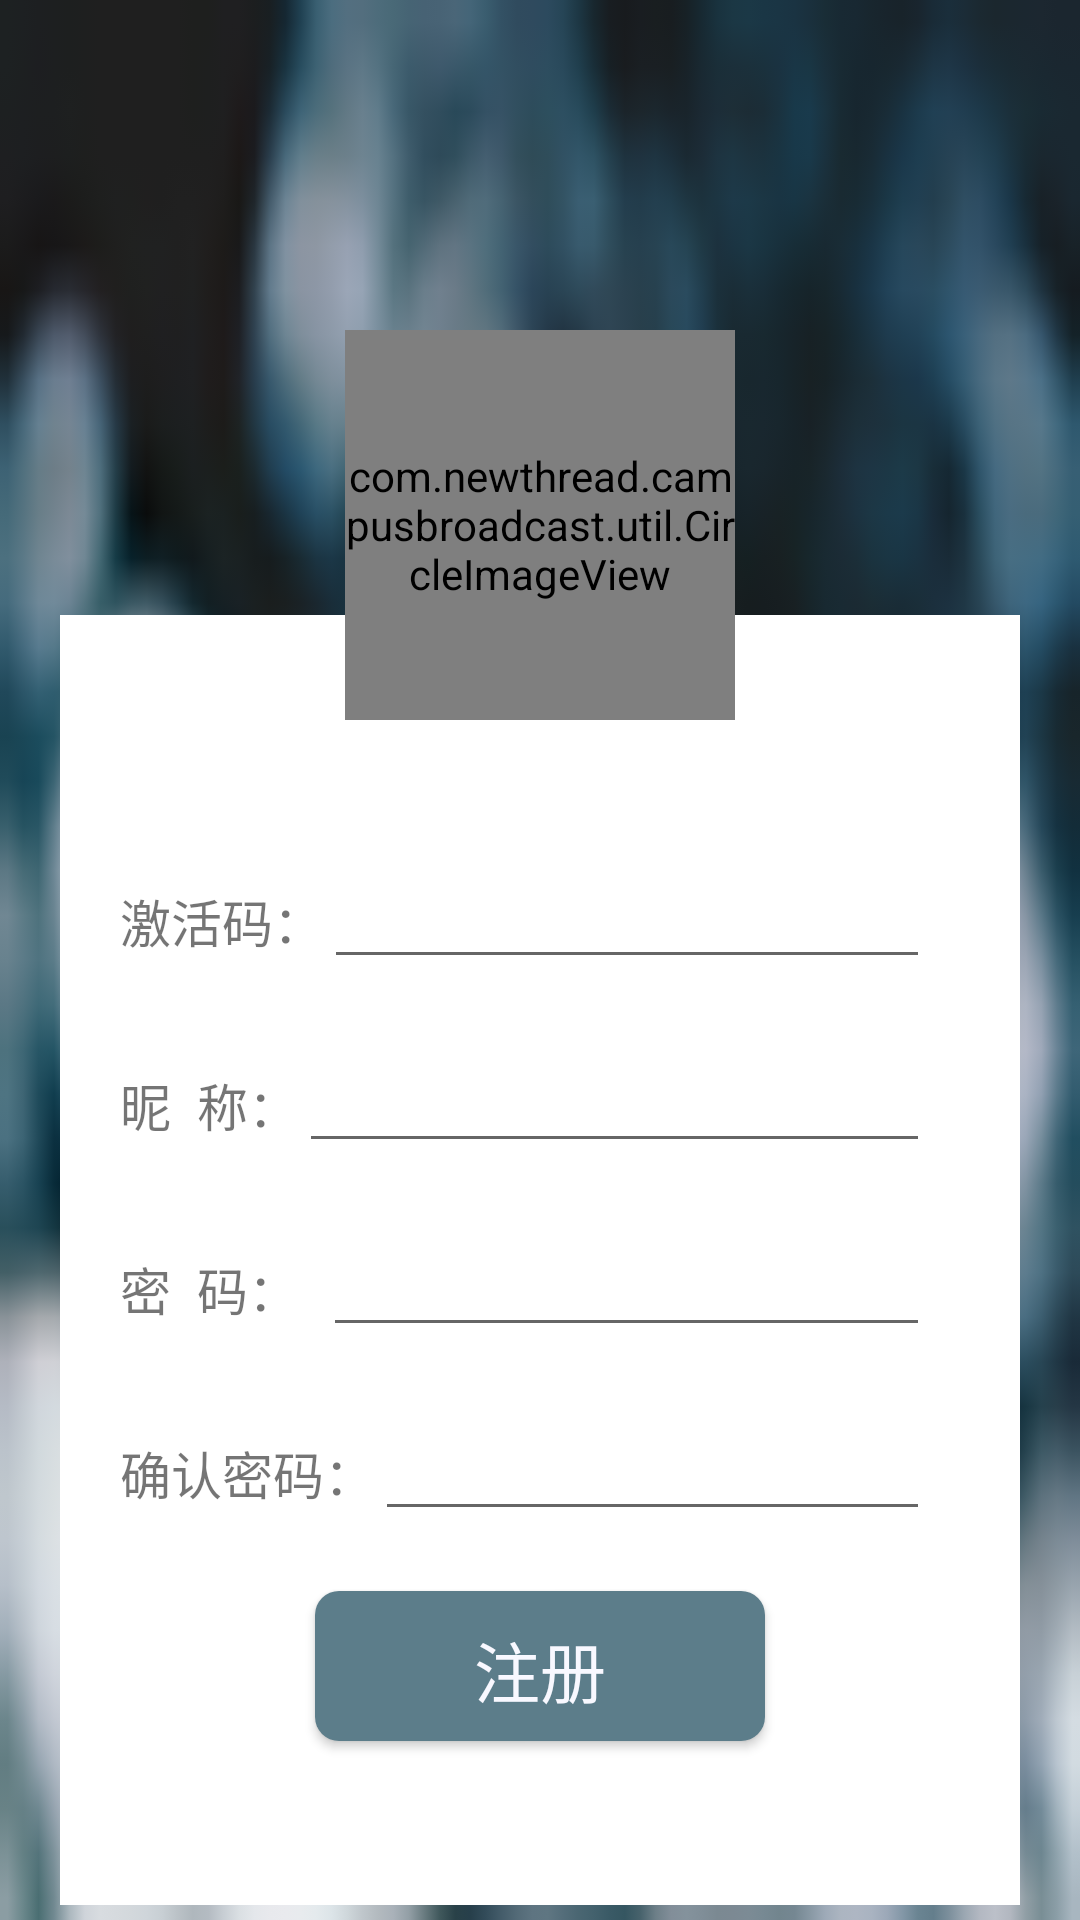

Layout XML and referenced resources for this Android screen:
<!-- AndroidManifest.xml: application theme AppTheme -->
<!-- res/layout/activity_signup.xml -->
<?xml version="1.0" encoding="utf-8"?>
<LinearLayout xmlns:android="http://schemas.android.com/apk/res/android"
    android:layout_width="match_parent"
    android:layout_height="match_parent"
    android:background="@mipmap/back">

    <FrameLayout
        android:layout_width="match_parent"
        android:layout_height="match_parent">
      <LinearLayout
          android:layout_height="430dp"
          android:layout_width="320dp"
          android:background="#ffffff"
          android:layout_marginTop="100dp"
          android:layout_gravity="center"
          android:orientation="vertical">
          <LinearLayout
              android:layout_width="match_parent"
              android:layout_height="wrap_content"
              android:layout_marginTop="80sp"
              android:orientation="horizontal"
              android:layout_marginLeft="20sp"
              >
              <TextView
                  android:text="激活码："
                  android:textSize="17sp"
                  android:layout_height="wrap_content"
                  android:layout_width="wrap_content"/>
              <EditText
                  android:id="@+id/code"
                  android:layout_width="match_parent"
                  android:layout_height="wrap_content"
                  android:layout_marginRight="30sp"
                  android:inputType="number"
                  />
          </LinearLayout>
          <LinearLayout
              android:layout_width="match_parent"
              android:layout_height="wrap_content"
              android:orientation="horizontal"
              android:layout_marginTop="20dp"
              android:layout_marginLeft="20sp"
              >
              <TextView

                  android:text="昵  称："
                  android:textSize="17sp"
                  android:layout_height="wrap_content"
                  android:layout_width="wrap_content"/>
              <EditText
                  android:id="@+id/nick_name"
                  android:layout_width="match_parent"
                  android:layout_height="wrap_content"

                  android:layout_marginRight="30sp"
                  android:inputType="text"

                  />
          </LinearLayout>
          <LinearLayout
              android:layout_width="match_parent"
              android:layout_height="wrap_content"
              android:orientation="horizontal"
              android:layout_marginTop="20dp"
              android:layout_marginLeft="20sp"
              >
              <TextView

                  android:text="密  码："
                  android:textSize="17sp"
                  android:layout_height="wrap_content"
                  android:layout_width="wrap_content"/>
              <EditText
                  android:id="@+id/passw"
                  android:layout_width="match_parent"
                  android:layout_height="wrap_content"
                  android:inputType="textPassword"
                  android:layout_marginLeft="8sp"
                  android:layout_marginRight="30sp"
                  />
          </LinearLayout>

          <LinearLayout
              android:layout_width="match_parent"
              android:layout_height="wrap_content"
              android:orientation="horizontal"
              android:layout_marginTop="20dp"
              android:layout_marginLeft="20sp"
              >
              <TextView

                  android:text="确认密码："
                  android:textSize="17sp"
                  android:layout_height="wrap_content"
                  android:layout_width="wrap_content"/>
              <EditText
                  android:id="@+id/passw_confirm"
                  android:layout_width="match_parent"
                  android:layout_height="wrap_content"
                  android:inputType="textPassword"
                  android:layout_marginRight="30sp"

                  />
          </LinearLayout>
          <Button
              android:id="@+id/registerButton"
              android:layout_width="150sp"
              android:layout_height="50sp"
              android:layout_gravity="center"
              android:layout_marginTop="20dp"
              android:text="注册"
              android:textSize="22dp"
              android:textColor="#F8F8FF"
              android:background="@drawable/button_login"/>
      </LinearLayout>

    <com.newthread.campusbroadcast.util.CircleImageView
        android:id="@+id/aaa"
        android:layout_width="130dp"
        android:layout_height="130dp"
        android:layout_marginLeft="115dp"
        android:layout_marginTop="110dp"
        android:src="@mipmap/head" />
    </FrameLayout>
    </LinearLayout>
<!-- resources referenced by this layout -->
<resources>
  <!-- drawable button_login (drawable) -->
  <?xml version="1.0" encoding="utf-8"?>
  <shape xmlns:android="http://schemas.android.com/apk/res/android"
      android:shape="rectangle" >
  
      
      <solid android:color="#5C7D8A" />
  
      
      
      <corners android:radius="8dip" />
  
      
      <padding
          android:bottom="10dp"
          android:left="10dp"
          android:right="10dp"
          android:top="10dp" />
  </shape>
  <!-- mipmap back: png bitmap (mipmap-hdpi, 25351 bytes) -->
  <style name="AppTheme" parent="Theme.AppCompat.DayNight.NoActionBar">
          
          <item name="colorPrimary">@color/subjectColor</item>
          <item name="colorPrimaryDark">#000000</item>
          
      </style>
  <color name="subjectColor">#5C7D8A</color>
</resources>
